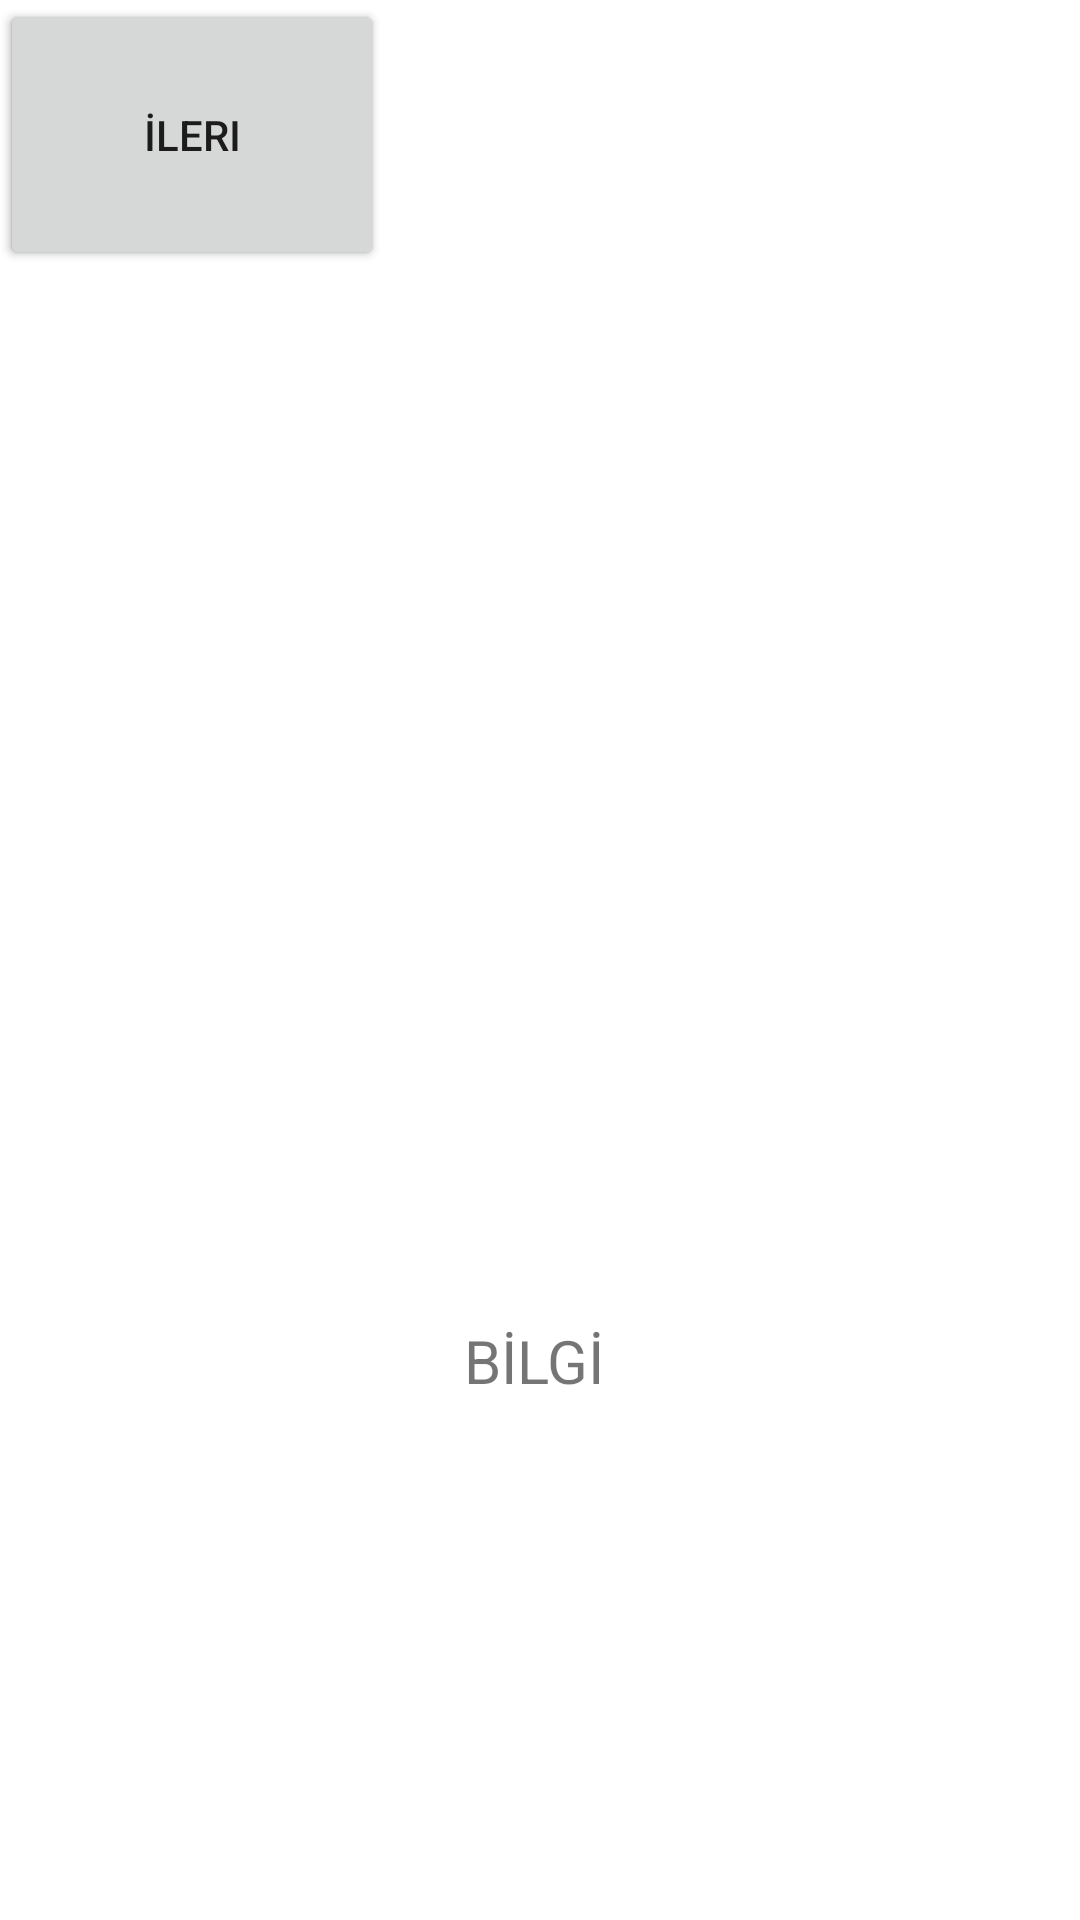

Android layout source for this screen:
<!-- AndroidManifest.xml: application theme Theme.Unıte2 -->
<!-- res/layout/activity_gold_soru1.xml -->
<?xml version="1.0" encoding="utf-8"?>
<androidx.constraintlayout.widget.ConstraintLayout xmlns:android="http://schemas.android.com/apk/res/android"
    xmlns:app="http://schemas.android.com/apk/res-auto"
    xmlns:tools="http://schemas.android.com/tools"
    android:layout_width="match_parent"
    android:layout_height="match_parent"
    tools:context=".GoldSoru1">

    <ImageView
        android:id="@+id/imageView2"
        android:layout_width="0dp"
        android:layout_height="0dp"
        android:layout_constraintEnd_toendOf="parent"
        android:layout_constraintStart_tostartOf="parent"
        android:layout_constraintTop_totopOf="parent"
        android:layout_gravity="center"
        android:layout_marginStart="55dp"
        android:layout_marginTop="54dp"
        android:layout_marginEnd="55dp"
        android:layout_marginBottom="208dp"
        android:src="@drawable/atam"
        app:layout_constraintBottom_toTopOf="@+id/button4"
        app:layout_constraintEnd_toEndOf="parent"
        app:layout_constraintStart_toStartOf="parent"
        app:layout_constraintTop_toTopOf="parent"
        tools:ignore="MissingConstraints" />

    <TextView
        android:id="@+id/textView"
        android:layout_width="150dp"
        android:layout_height="150dp"
        android:layout_gravity="center"
        android:layout_marginTop="390dp"
        android:padding="50dp"
        android:text="BİLGİ"
        android:textSize="20dp"
        app:layout_constraintEnd_toEndOf="parent"
        app:layout_constraintHorizontal_bias="0.498"
        app:layout_constraintStart_toStartOf="parent"
        app:layout_constraintTop_toTopOf="parent" />

    <Button
        android:id="@+id/button4"
        android:layout_width="128dp"
        android:layout_height="90dp"
        android:text="Geri"
        tools:ignore="MissingConstraints"
        tools:layout_editor_absoluteX="50dp"
        tools:layout_editor_absoluteY="572dp" />

    <Button
        android:id="@+id/button5"
        android:layout_width="128dp"
        android:layout_height="90dp"
        android:text="İleri"
        tools:ignore="MissingConstraints"
        tools:layout_editor_absoluteX="235dp"
        tools:layout_editor_absoluteY="572dp" />


</androidx.constraintlayout.widget.ConstraintLayout>
<!-- resources referenced by this layout -->
<resources>
  <style name="Theme.Unıte2" parent="Theme.MaterialComponents.DayNight.DarkActionBar">
          
          <item name="colorPrimary">@color/purple_500</item>
          <item name="colorPrimaryVariant">@color/purple_700</item>
          <item name="colorOnPrimary">@color/white</item>
          
          <item name="colorSecondary">@color/teal_200</item>
          <item name="colorSecondaryVariant">@color/teal_700</item>
          <item name="colorOnSecondary">@color/black</item>
          
          <item name="android:statusBarColor" tools:targetApi="l">?attr/colorPrimaryVariant</item>
          
      </style>
  <!-- not gathered from this repository: default colours our renderer supplied (Android Studio template values) -->
  <color name="purple_500">#FF6200EE</color>
  <color name="purple_700">#FF3700B3</color>
  <color name="teal_200">#FF03DAC5</color>
  <color name="teal_700">#FF018786</color>
  <color name="black">#FF000000</color>
  <color name="white">#FFFFFFFF</color>
</resources>
